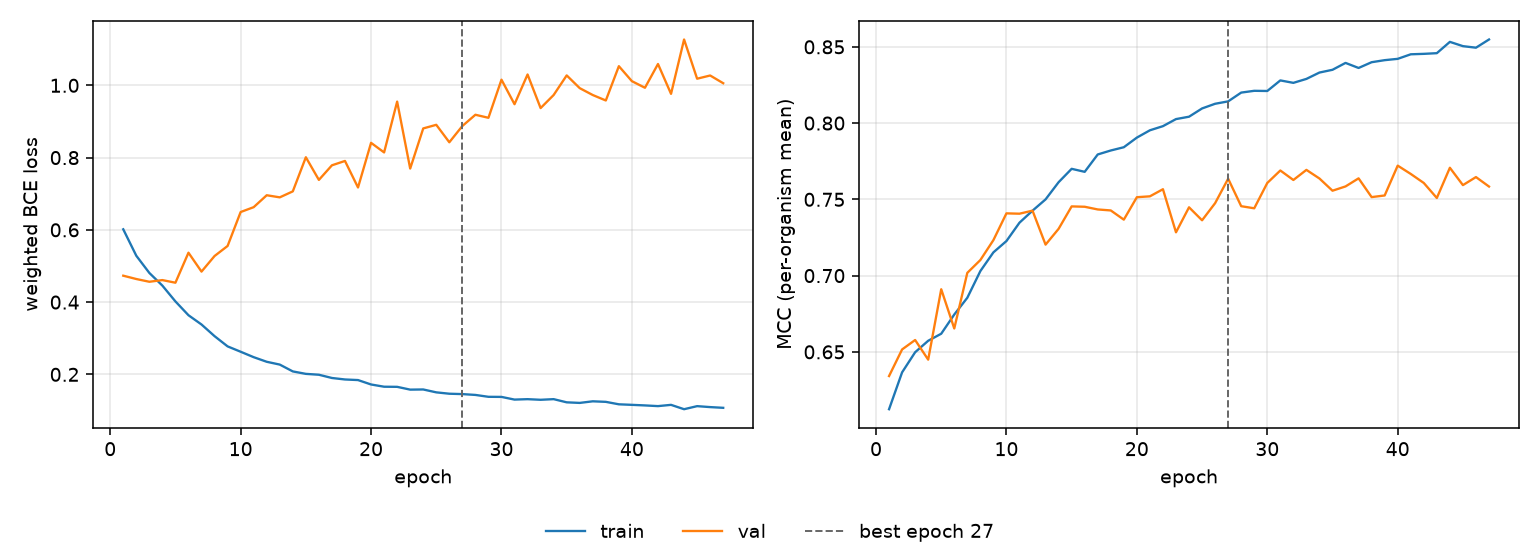

Values plotted in this chart, from the file beside it:
epoch, tr_loss, vl_loss, tr_mcc, vl_mcc, is_best
1, 0.6015, 0.4731, 0.6124, 0.6341, False
2, 0.5283, 0.4639, 0.6366, 0.6516, False
3, 0.4807, 0.4563, 0.6498, 0.6578, False
4, 0.4456, 0.4609, 0.6573, 0.6449, False
5, 0.4019, 0.4537, 0.6619, 0.6911, False
6, 0.3637, 0.5368, 0.6745, 0.6653, False
7, 0.338, 0.4844, 0.6855, 0.7018, False
8, 0.3058, 0.5276, 0.703, 0.7102, False
9, 0.2774, 0.5554, 0.7152, 0.7233, False
10, 0.2626, 0.6493, 0.7227, 0.7408, False
11, 0.2476, 0.6628, 0.7347, 0.7406, False
12, 0.2348, 0.6958, 0.7426, 0.7426, False
13, 0.2271, 0.69, 0.75, 0.7203, False
14, 0.2081, 0.7065, 0.7612, 0.7307, False
15, 0.2014, 0.8009, 0.77, 0.7454, False
16, 0.199, 0.7383, 0.768, 0.7451, False
17, 0.19, 0.7787, 0.7794, 0.7434, False
18, 0.1858, 0.7907, 0.782, 0.7427, False
19, 0.1842, 0.7172, 0.7842, 0.7367, False
20, 0.172, 0.8409, 0.7905, 0.7514, False
21, 0.1658, 0.8143, 0.7953, 0.752, False
22, 0.1655, 0.955, 0.798, 0.7566, False
23, 0.1577, 0.7696, 0.8026, 0.7284, False
24, 0.1582, 0.8807, 0.8042, 0.7448, False
25, 0.1502, 0.8907, 0.8096, 0.7363, False
26, 0.1464, 0.8424, 0.8127, 0.7475, False
27, 0.1454, 0.8874, 0.8142, 0.7635, True
28, 0.1431, 0.9186, 0.82, 0.7455, False
29, 0.1379, 0.9102, 0.8212, 0.7441, False
30, 0.1376, 1.016, 0.821, 0.7607, False
31, 0.1302, 0.9477, 0.828, 0.7689, False
32, 0.1313, 1.03, 0.8264, 0.7627, False
33, 0.1296, 0.9371, 0.829, 0.7693, False
34, 0.1314, 0.9733, 0.8331, 0.7637, False
35, 0.1226, 1.028, 0.8349, 0.7557, False
36, 0.121, 0.9922, 0.8395, 0.7585, False
37, 0.1254, 0.9732, 0.8361, 0.7638, False
38, 0.1239, 0.9581, 0.8399, 0.7515, False
39, 0.1171, 1.053, 0.8413, 0.7525, False
40, 0.1156, 1.012, 0.8421, 0.7721, False
41, 0.114, 0.9933, 0.8451, 0.7667, False
42, 0.1121, 1.059, 0.8454, 0.7607, False
43, 0.1156, 0.9764, 0.8458, 0.7509, False
44, 0.1036, 1.127, 0.8532, 0.7707, False
45, 0.112, 1.018, 0.8505, 0.7593, False
46, 0.1094, 1.027, 0.8494, 0.7646, False
47, 0.1074, 1.006, 0.8548, 0.7584, False
